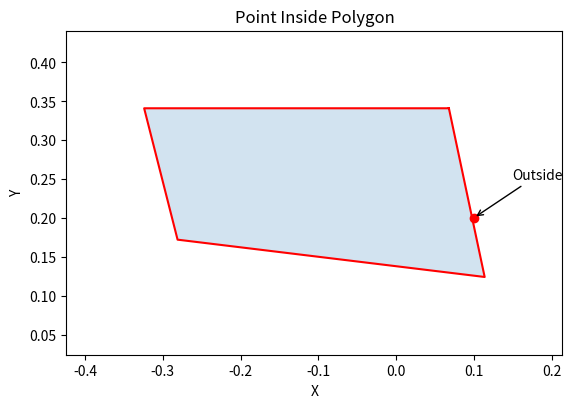

The script that saved this image:
import matplotlib.pyplot as plt
from matplotlib.patches import Polygon

def is_coordinate_inside_polygon(x, y):
    polygon = [(0.068, 0.341), (-0.324, 0.341), (-0.281, 0.172), (0.114, 0.124)]
    n = len(polygon)
    inside = False
    
    p1x, p1y = polygon[0]
    for i in range(n + 1):
        p2x, p2y = polygon[i % n]
        if y > min(p1y, p2y):
            if y <= max(p1y, p2y):
                if x <= max(p1x, p2x):
                    if p1y != p2y:
                        xinters = (y - p1y) * (p2x - p1x) / (p2y - p1y) + p1x
                    if p1x == p2x or x <= xinters:
                        inside = not inside
        p1x, p1y = p2x, p2y

    return inside

# Define the coordinates to check
x = 0.1
y = 0.2

# Check if the coordinate is inside the polygon
result = is_coordinate_inside_polygon(x, y)

# Plot the polygon and the point
polygon = [(0.068, 0.341), (-0.324, 0.341), (-0.281, 0.172), (0.114, 0.124)]
polygon.append(polygon[0])  # Close the polygon
xs, ys = zip(*polygon)

fig, ax = plt.subplots()
ax.plot(xs, ys, 'r-')
ax.add_patch(Polygon(polygon, closed=True, alpha=0.2))

if result:
    ax.plot(x, y, 'bo')
    ax.annotate('Inside', xy=(x, y), xytext=(x+0.05, y+0.05),
                arrowprops=dict(facecolor='black', arrowstyle='->'))
else:
    ax.plot(x, y, 'ro')
    ax.annotate('Outside', xy=(x, y), xytext=(x+0.05, y+0.05),
                arrowprops=dict(facecolor='black', arrowstyle='->'))

ax.set_xlim(min(xs) - 0.1, max(xs) + 0.1)
ax.set_ylim(min(ys) - 0.1, max(ys) + 0.1)
ax.set_aspect('equal')
plt.xlabel('X')
plt.ylabel('Y')
plt.title('Point Inside Polygon')
plt.show()
